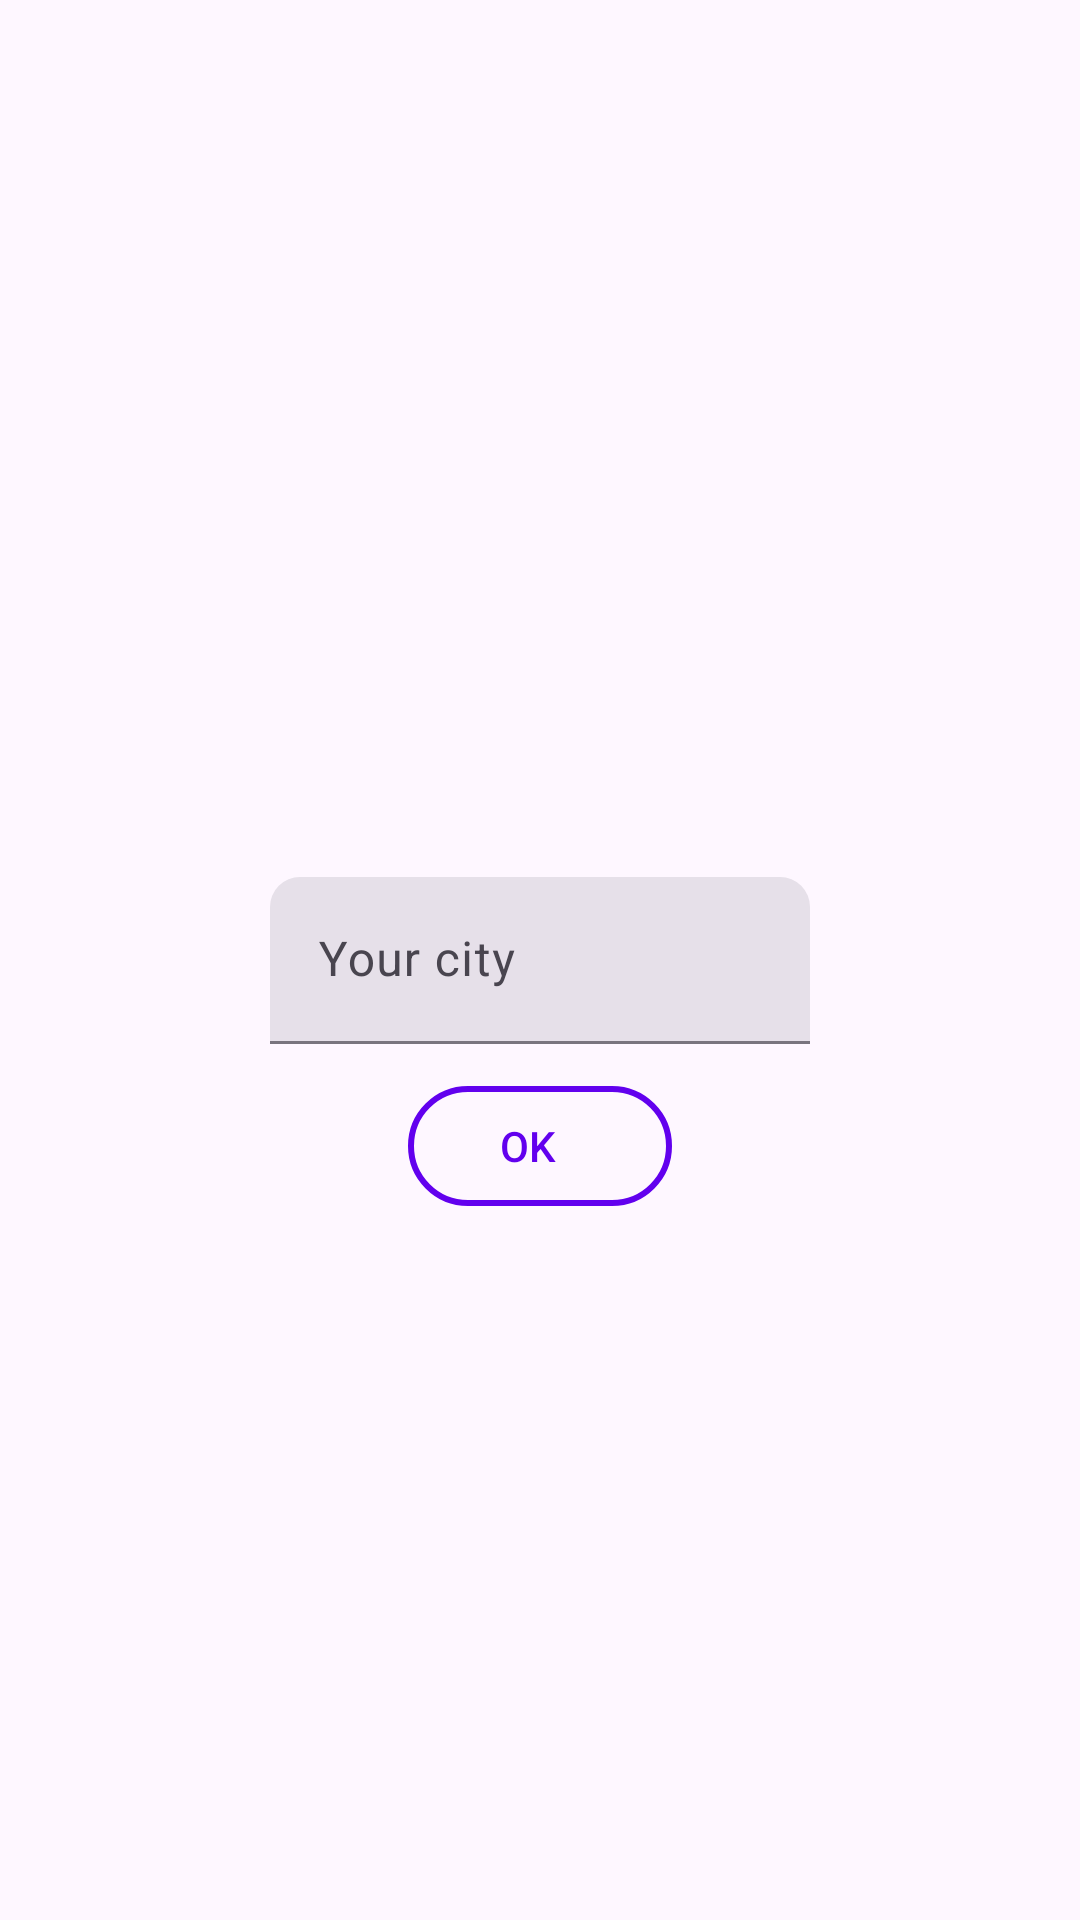

Here is an Android app screen rendered from its layout file. Give the layout XML and the strings, colors and styles it references.
<!-- AndroidManifest.xml: application theme Theme.VeryCoolApp -->
<!-- res/layout/fragment_setup.xml -->
<?xml version="1.0" encoding="utf-8"?>
<androidx.constraintlayout.widget.ConstraintLayout xmlns:android="http://schemas.android.com/apk/res/android"
    android:layout_width="match_parent"
    android:layout_height="match_parent"
    xmlns:app="http://schemas.android.com/apk/res-auto">

    <com.google.android.material.textfield.TextInputLayout
        style="@style/Widget.Material3.TextInputLayout.FilledBox"
        android:id="@+id/city_text_layout"
        android:layout_width="0dp"
        android:layout_height="wrap_content"
        android:hint="@string/your_city"
        app:boxCornerRadiusTopStart="10dp"
        app:boxCornerRadiusTopEnd="10dp"
        app:layout_constraintWidth_percent="0.5"
        app:layout_constraintTop_toTopOf="parent"
        app:layout_constraintStart_toStartOf="parent"
        app:layout_constraintEnd_toEndOf="parent"
        app:layout_constraintBottom_toBottomOf="parent">

        <com.google.android.material.textfield.TextInputEditText
            android:id="@+id/city_text"
            android:layout_width="match_parent"
            android:layout_height="match_parent"/>
    </com.google.android.material.textfield.TextInputLayout>

    <com.google.android.material.button.MaterialButton
        style="@style/Widget.Material3.Button.OutlinedButton.Icon"
        android:id="@+id/ok_button"
        android:layout_width="wrap_content"
        android:layout_height="wrap_content"
        android:text="@android:string/ok"
        app:icon="@drawable/ic_done"
        app:strokeWidth="2dp"
        app:strokeColor="?colorPrimary"
        android:layout_marginTop="10dp"
        app:layout_constraintTop_toBottomOf="@id/city_text_layout"
        app:layout_constraintStart_toStartOf="parent"
        app:layout_constraintEnd_toEndOf="parent"/>

</androidx.constraintlayout.widget.ConstraintLayout>
<!-- resources referenced by this layout -->
<resources>
  <string name="your_city">Your city</string>
  <style name="Theme.VeryCoolApp" parent="Theme.Material3.Light.NoActionBar">
          
          <item name="colorPrimary">@color/purple_500</item>
          <item name="colorPrimaryVariant">@color/purple_700</item>
          <item name="colorOnPrimary">@color/white</item>
          
          <item name="colorSecondary">@color/purple_200</item>
          <item name="colorSecondaryVariant">@color/purple_700</item>
          <item name="colorOnSecondary">@color/black</item>
          
          <item name="android:statusBarColor">@android:color/transparent</item>
          <item name="android:windowLightStatusBar" tools:ignore="NewApi">true</item>
          <item name="android:navigationBarColor">@android:color/transparent</item>
          <item name="android:windowLightNavigationBar" tools:ignore="NewApi">true</item>
          
          <item name="cardStroke">@color/cardStrokeColor</item>
      </style>
  <color name="purple_500">#FF6200EE</color>
  <color name="purple_700">#FF3700B3</color>
  <color name="white">#FFFFFFFF</color>
  <color name="purple_200">#FFBB86FC</color>
  <color name="black">#FF000000</color>
  <color name="cardStrokeColor">#ffdadce0</color>
</resources>
